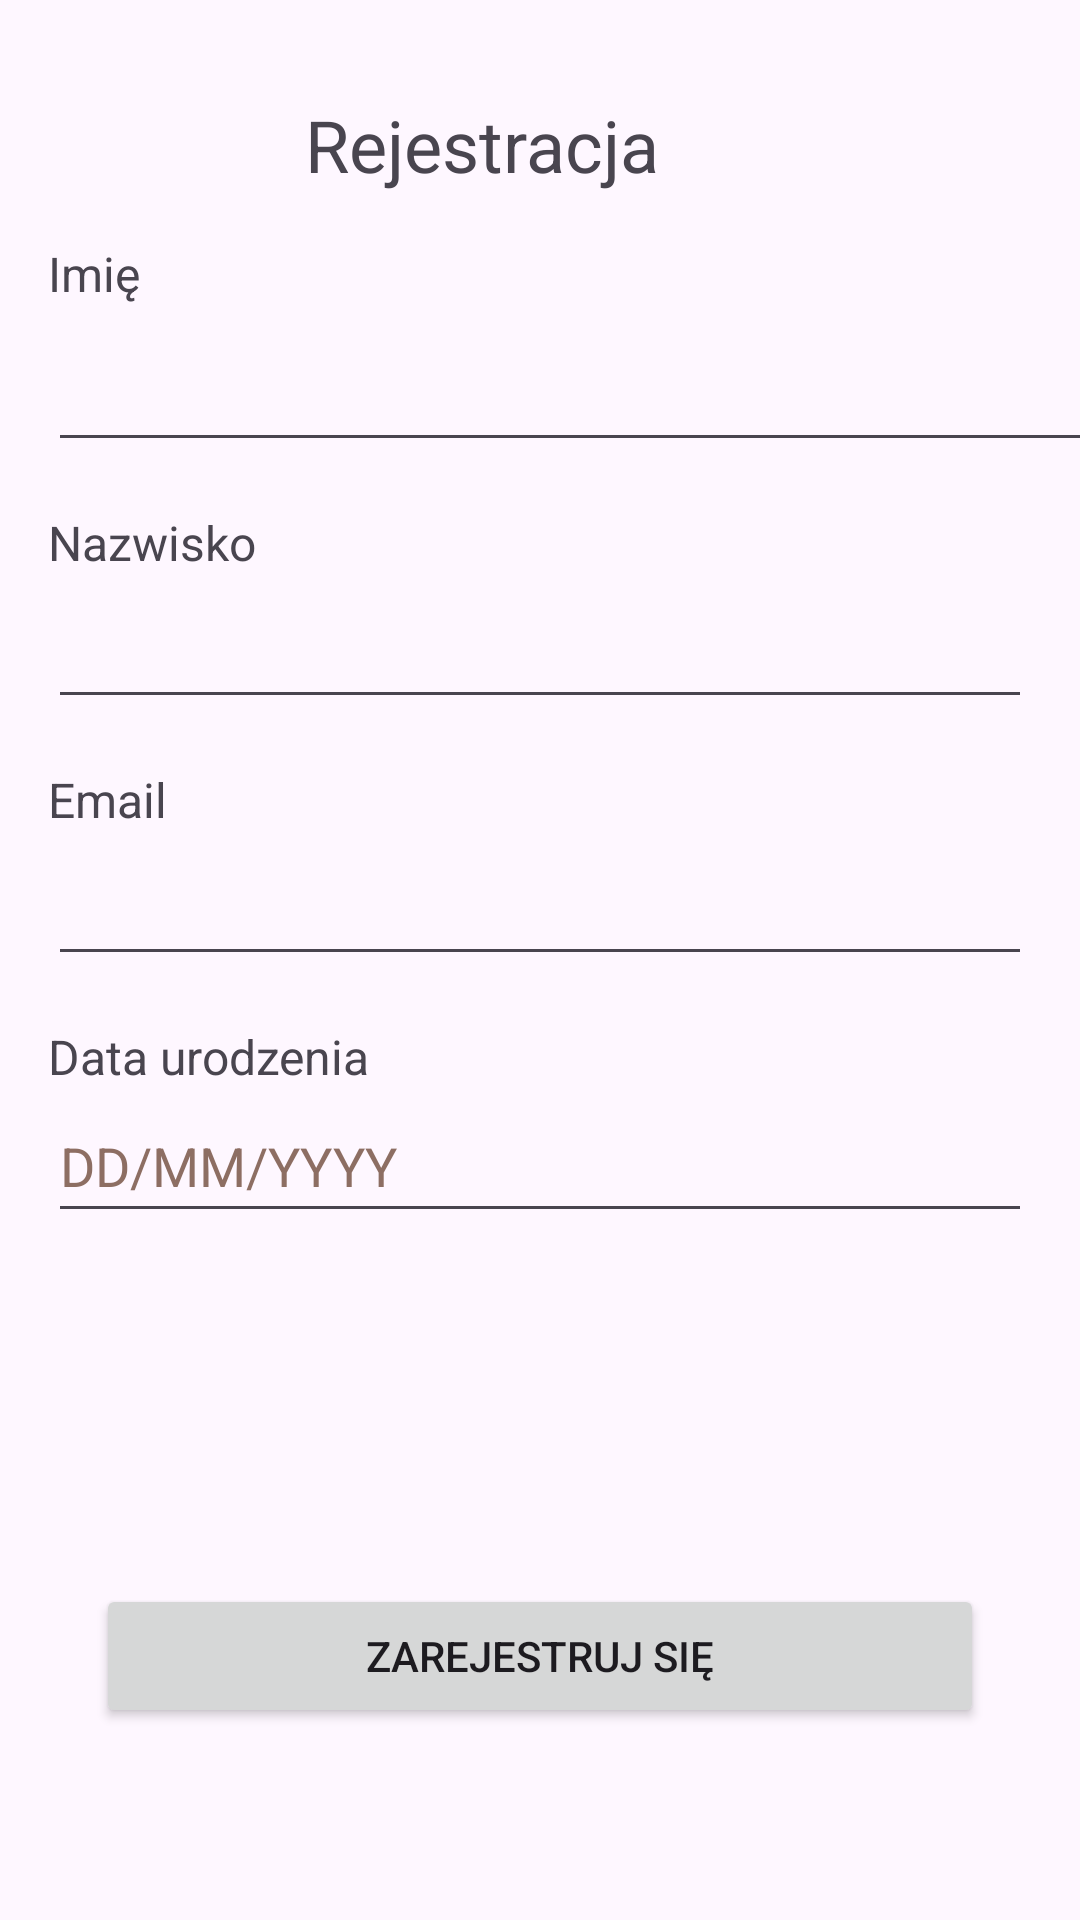

Reconstruct the res/layout file that produces this screen, plus the resources it refers to.
<!-- AndroidManifest.xml: application theme Theme.AndroidBingo -->
<!-- res/layout/fragment_register.xml -->
<?xml version="1.0" encoding="utf-8"?>
<androidx.constraintlayout.widget.ConstraintLayout xmlns:android="http://schemas.android.com/apk/res/android"
    xmlns:app="http://schemas.android.com/apk/res-auto"
    xmlns:tools="http://schemas.android.com/tools"
    android:id="@+id/container"
    android:layout_width="match_parent"
    android:layout_height="match_parent"
    android:paddingLeft="@dimen/fragment_horizontal_margin"
    android:paddingTop="@dimen/fragment_vertical_margin"
    android:paddingRight="@dimen/fragment_horizontal_margin"
    android:paddingBottom="@dimen/fragment_vertical_margin"
    tools:context=".ui.login.RegisterFragment">

    <Button
        android:id="@+id/register_button"
        android:layout_width="0dp"
        android:layout_height="wrap_content"
        android:layout_marginStart="32dp"
        android:layout_marginEnd="32dp"
        android:layout_marginBottom="64dp"
        android:text="@string/zarejestruj_si"
        app:layout_constraintBottom_toBottomOf="parent"
        app:layout_constraintEnd_toEndOf="parent"
        app:layout_constraintStart_toStartOf="parent"
        tools:ignore="VisualLintButtonSize" />

    <TextView
        android:id="@+id/title"
        android:layout_width="wrap_content"
        android:layout_height="wrap_content"
        android:layout_marginStart="16dp"
        android:layout_marginTop="32dp"
        android:layout_marginEnd="16dp"
        android:text="@string/rejestracja"
        android:textAlignment="center"
        android:textSize="24sp"
        app:layout_constraintEnd_toEndOf="parent"
        app:layout_constraintHorizontal_bias="0.406"
        app:layout_constraintStart_toStartOf="parent"
        app:layout_constraintTop_toTopOf="parent" />

    <EditText
        android:id="@+id/editName"
        android:layout_width="378dp"
        android:layout_height="52dp"
        android:layout_marginStart="16dp"
        android:layout_marginEnd="16dp"
        android:importantForAutofill="no"
        android:inputType="text"
        android:minHeight="48dp"
        app:layout_constraintEnd_toEndOf="parent"
        app:layout_constraintHorizontal_bias="0.0"
        app:layout_constraintStart_toStartOf="parent"
        app:layout_constraintTop_toBottomOf="@+id/name_label" />

    <TextView
        android:id="@+id/name_label"
        android:layout_width="wrap_content"
        android:layout_height="wrap_content"
        android:layout_marginStart="16dp"
        android:layout_marginTop="16dp"
        android:labelFor="@id/editName"
        android:text="@string/imi"
        android:textSize="16sp"
        app:layout_constraintStart_toStartOf="parent"
        app:layout_constraintTop_toBottomOf="@+id/title" />

    <EditText
        android:id="@+id/editSurname"
        android:layout_width="0dp"
        android:layout_height="wrap_content"
        android:layout_marginStart="16dp"
        android:layout_marginEnd="16dp"
        android:autofillHints=""
        android:inputType="text"
        android:minHeight="48dp"
        android:textColorHint="#8D6E63"
        app:layout_constraintEnd_toEndOf="parent"
        app:layout_constraintHorizontal_bias="0.0"
        app:layout_constraintStart_toStartOf="parent"
        app:layout_constraintTop_toBottomOf="@id/surname_label"
        tools:ignore="VisualLintTextFieldSize" />

    <TextView
        android:id="@+id/surname_label"
        android:layout_width="wrap_content"
        android:layout_height="wrap_content"
        android:layout_marginStart="16dp"
        android:layout_marginTop="16dp"
        android:labelFor="@id/editSurname"
        android:text="@string/nazwisko"
        android:textSize="16sp"
        app:layout_constraintStart_toStartOf="parent"
        app:layout_constraintTop_toBottomOf="@+id/editName" />

    <TextView
        android:id="@+id/email_label"
        android:layout_width="wrap_content"
        android:layout_height="wrap_content"
        android:layout_marginStart="16dp"
        android:layout_marginTop="16dp"
        android:labelFor="@id/editEmail"
        android:text="@string/email"
        android:textSize="16sp"
        app:layout_constraintStart_toStartOf="parent"
        app:layout_constraintTop_toBottomOf="@+id/editSurname" />

    <EditText
        android:id="@+id/editEmail"
        android:layout_width="0dp"
        android:layout_height="wrap_content"
        android:layout_marginStart="16dp"
        android:layout_marginEnd="16dp"
        android:autofillHints=""
        android:inputType="textEmailAddress"
        android:minHeight="48dp"
        android:textColorHint="#8D6E63"
        app:layout_constraintEnd_toEndOf="parent"
        app:layout_constraintStart_toStartOf="parent"
        app:layout_constraintTop_toBottomOf="@+id/email_label"
        tools:ignore="VisualLintTextFieldSize" />

    <TextView
        android:id="@+id/birthdate_label"
        android:layout_width="wrap_content"
        android:layout_height="wrap_content"
        android:layout_marginStart="16dp"
        android:layout_marginTop="16dp"
        android:labelFor="@id/editBirthdate"
        android:text="@string/data_urodzenia"
        android:textSize="16sp"
        app:layout_constraintStart_toStartOf="parent"
        app:layout_constraintTop_toBottomOf="@+id/editEmail" />

    <EditText
        android:id="@+id/editBirthdate"
        android:layout_width="0dp"
        android:layout_height="wrap_content"
        android:layout_marginStart="16dp"
        android:layout_marginEnd="16dp"
        android:autofillHints=""
        android:hint="@string/dd_mm_yyyy"
        android:inputType="date"
        android:minHeight="48dp"
        android:textColorHint="#8D6E63"
        app:layout_constraintEnd_toEndOf="parent"
        app:layout_constraintStart_toStartOf="parent"
        app:layout_constraintTop_toBottomOf="@+id/birthdate_label"
        tools:ignore="VisualLintTextFieldSize" />

    <ProgressBar
        android:id="@+id/loading"
        android:layout_width="50dp"
        android:layout_height="39dp"
        android:layout_gravity="center"
        android:visibility="gone"
        tools:layout_editor_absoluteX="16dp"
        tools:layout_editor_absoluteY="16dp" />
</androidx.constraintlayout.widget.ConstraintLayout>
<!-- resources referenced by this layout -->
<resources>
  <string name="data_urodzenia">Data urodzenia</string>
  <string name="dd_mm_yyyy">DD/MM/YYYY</string>
  <string name="email">Email</string>
  <string name="imi">Imię</string>
  <string name="nazwisko">Nazwisko</string>
  <string name="rejestracja">Rejestracja</string>
  <string name="zarejestruj_si">Zarejestruj się</string>
  <style name="Theme.AndroidBingo" parent="Base.Theme.AndroidBingo" />
  <style name="Base.Theme.AndroidBingo" parent="Theme.Material3.DayNight.NoActionBar">
          
          
      </style>
</resources>
